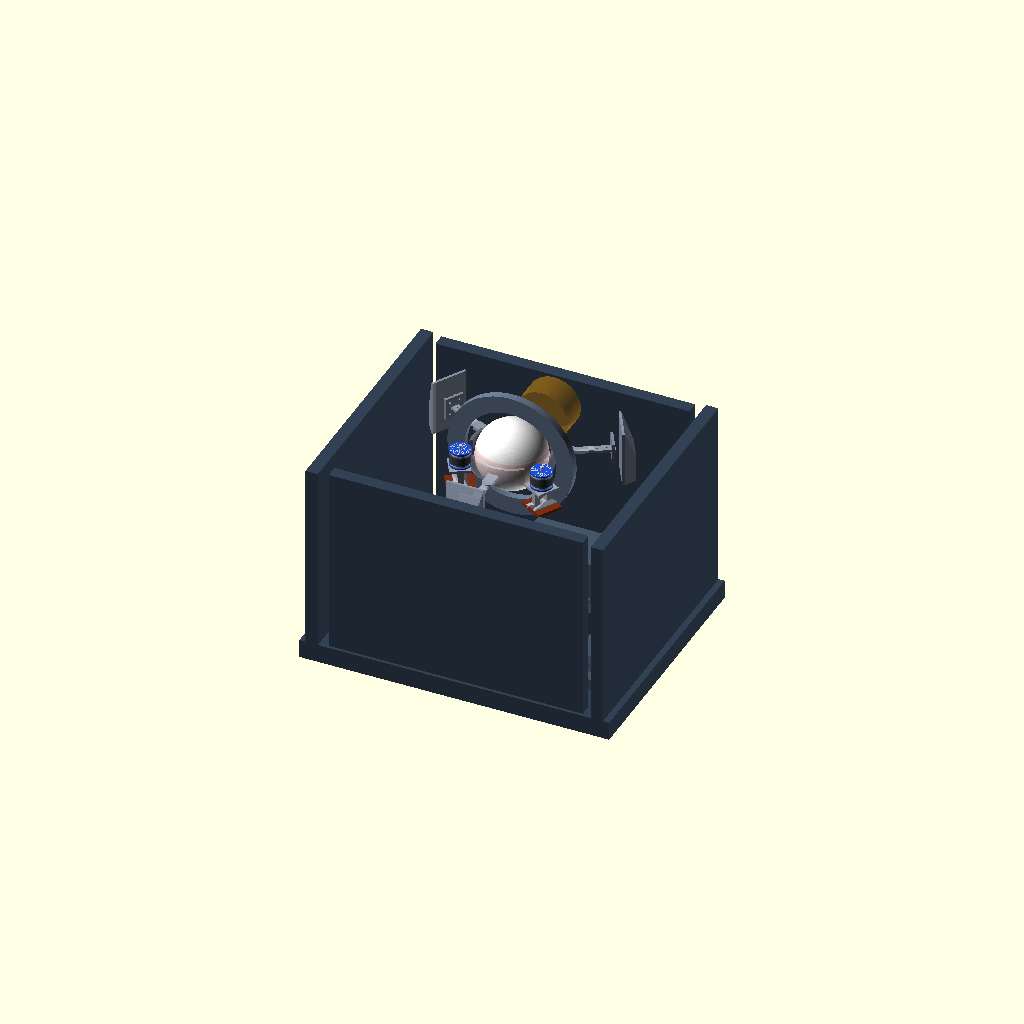
Cell 1: rendered with the file's own defaults.
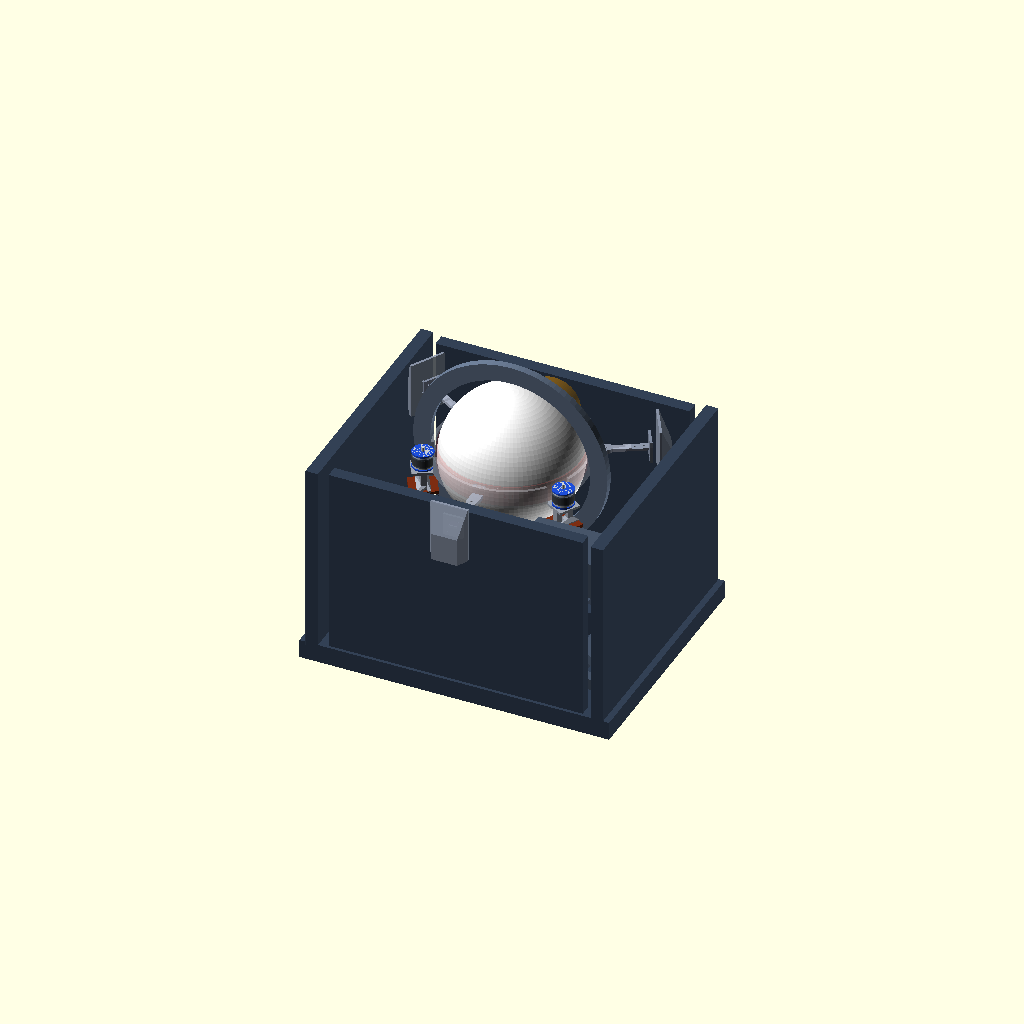
Cell 2 — ball_d set to 440, the other parameters unchanged.
One fixed orthographic camera (rotation 55°, 0°, 25°; colour scheme Cornfield) for every cell.
OpenSCAD source file cad/assembly/p0-single-ball-launcher-v2/p0_single_ball_launcher_outer_rotor_parametric_v9.scad:
// P0 single-ball football launcher outer-rotor assembly placeholder v9 (parametric)
// Units: mm
// Purpose: parameterized concept model for clearance / geometry review.
// Current frozen branch:
// - short 63-series outer-rotor motors, default 6354
// - bottom-face mounted only
// - central launch ring / barrel
// - 3 shell-contact cutouts
// - non-star interpretation
// - ring ears + stubs + link plates + outer mount plates
// - explicit side support plates integrated into the mainline head-to-frame spacing

$fn = 96;

// =====================
// Adjustable parameters
// =====================
ball_d = 220;
motor_series = "6354";       // "6354" | "6360" | "6374"
motor_body_d = 63;
motor_shaft_d = 10;
motor_shaft_len = 14;
rubber_t = 2.0;
contact_band_h = 22;
preload = 4;
ring_clearance = 16;
ring_wall = 10;
ring_h = 56;
cutout_w = 52;
cutout_extra = 12;
residual_web_t = 14;
head_z = 620;
carrier_d_margin = 150;
base_l = 1000;
base_w = 800;
base_h = 60;
mount_plate_w = 72;
mount_plate_t = 8;
mount_post_sep = 40;
mount_post_h = 56;
mount_base_w = 88;
mount_base_d = 82;
mount_base_t = 10;
brace_len = 34;
brace_t = 8;
use_ring_ears = true;
ear_w = 34;
ear_l = 36;
ear_t = 12;
ear_hole_d = 6.6;
frame_stub_l = 70;
frame_stub_w = 22;
frame_stub_t = 10;
link_plate_w = 26;
link_plate_t = 8;
link_hole_d = 6.6;
outer_plate_w = 64;
outer_plate_h = 72;
outer_plate_t = 8;
outer_plate_hole_dx = 34;
outer_plate_hole_dz = 40;
outer_plate_hole_d = 6.6;
use_side_support_plates = true;
head_to_frame_gap = 26;      // nominal spacing from outer mount plate to side support plate
side_plate_w = 120;
side_plate_h = 180;
side_plate_t = 8;
side_plate_hole_dx = 34;
side_plate_hole_dz = 40;
side_plate_hole_d = 6.6;
side_plate_leg = 70;

// =====================
// Derived values / presets
// =====================
function motor_len_for(series) =
  series == "6374" ? 74 :
  series == "6360" ? 60 :
  53.5;

motor_body_len = motor_len_for(motor_series);
ball_r = ball_d/2;
motor_r = motor_body_d/2;
contact_r = motor_r + rubber_t;
ring_id = ball_d + ring_clearance;
ring_od = ring_id + 2 * ring_wall;
axis_r = ring_od/2 + motor_r - 8;
carrier_d = ring_od + carrier_d_margin;

// =====================
// Core modules
// =====================
module football(){
  color("white") sphere(d=ball_d);
}

module motor_63_outer_rotor(){
  color("#c7cdd4") cylinder(h=motor_body_len, d=motor_body_d, center=true);
  color("#4b5563") cylinder(h=motor_body_len*0.56, d=motor_body_d + 2*rubber_t, center=true);
  color([0.20,0.20,0.20,0.65]) cylinder(h=contact_band_h, d=motor_body_d + 2*rubber_t + 0.6, center=true);
  color("#1d4ed8") {
    translate([0,0, motor_body_len/2-2.5]) cylinder(h=5, d=motor_body_d+5, center=true);
    translate([0,0,-motor_body_len/2+2.5]) cylinder(h=5, d=motor_body_d+5, center=true);
  }
  color("#d1d5db") {
    translate([0,0, motor_body_len/2 + motor_shaft_len/2]) cylinder(h=motor_shaft_len, d=motor_shaft_d, center=true);
    translate([0,0,-motor_body_len/2 - motor_shaft_len/2 + 2]) cylinder(h=motor_shaft_len-4, d=motor_shaft_d, center=true);
  }
}

module bottom_face_mount(){
  color("#9ca3af") {
    translate([0,0,-motor_body_len/2 - mount_plate_t/2 - 2])
      cube([mount_plate_w, mount_plate_w, mount_plate_t], center=true);

    translate([0,-mount_post_sep/2,-motor_body_len/2 - 2 - mount_plate_t - mount_post_h/2])
      cube([18,18,mount_post_h], center=true);
    translate([0, mount_post_sep/2,-motor_body_len/2 - 2 - mount_plate_t - mount_post_h/2])
      cube([18,18,mount_post_h], center=true);

    hull() {
      translate([0,-mount_post_sep/2,-motor_body_len/2 - 2 - mount_plate_t - mount_post_h + 8]) cube([18,18,brace_t], center=true);
      translate([-brace_len/2,0,-motor_body_len/2 - 2 - mount_plate_t - mount_post_h - mount_base_t/2 + 4]) cube([brace_t,mount_base_d,brace_t], center=true);
    }
    hull() {
      translate([0, mount_post_sep/2,-motor_body_len/2 - 2 - mount_plate_t - mount_post_h + 8]) cube([18,18,brace_t], center=true);
      translate([ brace_len/2,0,-motor_body_len/2 - 2 - mount_plate_t - mount_post_h - mount_base_t/2 + 4]) cube([brace_t,mount_base_d,brace_t], center=true);
    }
  }

  color("#7c2d12")
    translate([0,0,-motor_body_len/2 - 2 - mount_plate_t - mount_post_h - mount_base_t/2])
      cube([mount_base_w, mount_base_d, mount_base_t], center=true);
}

module motor_module(){
  motor_63_outer_rotor();
  bottom_face_mount();
}

module cutout_slot(){
  hull(){
    translate([-cutout_w/2 + 10, 0, 0]) cylinder(h=ring_h+6, d=20, center=true);
    translate([ cutout_w/2 - 10, 0, 0]) cylinder(h=ring_h+6, d=20, center=true);
    cube([cutout_w - 20, motor_body_d + cutout_extra, ring_h+6], center=true);
  }
}

module support_ear(){
  difference(){
    hull(){
      translate([0,0,0]) cube([ear_l, ear_w, ear_t], center=true);
      translate([ear_l/2 + 8,0,0]) cylinder(h=ear_t, d=ear_w, center=true);
    }
    translate([ear_l/2 + 8,0,0]) cylinder(h=ear_t+2, d=ear_hole_d, center=true);
  }
}

module frame_stub(){
  color([0.45,0.48,0.55,0.85])
    cube([frame_stub_l, frame_stub_w, frame_stub_t], center=true);
}

module head_link_plate(){
  difference(){
    hull(){
      translate([-18,0,0]) cube([36,link_plate_w,link_plate_t], center=true);
      translate([ 22,0,0]) cube([44,link_plate_w,link_plate_t], center=true);
    }
    translate([-10,0,0]) cylinder(h=link_plate_t+2, d=link_hole_d, center=true);
    translate([ 18,0,0]) cylinder(h=link_plate_t+2, d=link_hole_d, center=true);
  }
}

module outer_mount_plate(){
  difference(){
    cube([outer_plate_t, outer_plate_w, outer_plate_h], center=true);
    for(y=[-outer_plate_hole_dx/2, outer_plate_hole_dx/2])
      for(z=[-outer_plate_hole_dz/2, outer_plate_hole_dz/2])
        translate([0,y,z]) rotate([0,90,0]) cylinder(h=outer_plate_t+2, d=outer_plate_hole_d, center=true);
  }
}

module side_support_plate(){
  difference(){
    hull(){
      cube([side_plate_t, side_plate_w, side_plate_h], center=true);
      translate([side_plate_leg/2,0,-side_plate_h/4]) cube([side_plate_t, side_plate_w*0.7, side_plate_h*0.5], center=true);
    }
    for(y=[-side_plate_hole_dx/2, side_plate_hole_dx/2])
      for(z=[-side_plate_hole_dz/2, side_plate_hole_dz/2])
        translate([0,y,z]) rotate([0,90,0]) cylinder(h=side_plate_t+2, d=side_plate_hole_d, center=true);
  }
}

module ring_with_three_cutouts_and_ears(){
  color([0.87,0.89,0.93,0.35])
  difference(){
    cylinder(h=ring_h, d=ring_od, center=true);
    cylinder(h=ring_h+2, d=ring_id, center=true);

    for(a=[90,210,330]) {
      rotate([0,0,a])
        translate([ring_od/2 - cutout_w/2 + 8, 0, 0])
          cutout_slot();
    }
  }

  color([0.76,0.79,0.84,0.45])
    for(a=[30,150,270])
      rotate([0,0,a])
        translate([ring_od/2 - ring_wall/2 - 4, 0, 0])
          cube([residual_web_t, 40, ring_h], center=true);

  if (use_ring_ears) {
    color([0.70,0.73,0.80,0.75])
      for(a=[30,150,270]) {
        rotate([0,0,a]) {
          translate([ring_od/2 + ear_l/2 - 2, 0, 0]) support_ear();
          translate([ring_od/2 + ear_l + frame_stub_l/2 + 6, 0, 0]) frame_stub();
        }
      }
  }
}

module placed_motor(az=0){
  rotate([0,0,az])
    translate([axis_r,0,0])
      motor_module();
}

module contact_zone_visual(){
  color([0.95,0.30,0.30,0.18])
    intersection(){
      sphere(d=ball_d + preload*2);
      cylinder(h=ring_h+10, d=ring_id-8, center=true);
    }
}

// =====================
// Base / carrier visuals
// =====================
module base_frame(){
  color("#334155") union(){
    translate([0,0,base_h/2]) cube([base_l,base_w,base_h],center=true);
    translate([0,0,base_h+40]) cube([base_l*0.72,40,80],center=true);
    translate([0, base_w/2-30, 360]) cube([base_l*0.82,40,620],center=true);
    translate([0,-base_w/2+30, 360]) cube([base_l*0.82,40,620],center=true);
    translate([-base_l/2+40,0,360]) cube([40,base_w,620],center=true);
    translate([ base_l/2-40,0,360]) cube([40,base_w,620],center=true);
  }
}

module base_detail(){
  color("#475569") {
    for(x=[-320,0,320]) translate([x,0,105]) cube([42,760,42],center=true);
    for(y=[-300,0,300]) translate([0,y,115]) cube([880,36,36],center=true);
    translate([0,0,155]) rotate([0,0,33]) cube([960,28,32],center=true);
    translate([0,0,155]) rotate([0,0,-33]) cube([960,28,32],center=true);
    translate([0,145,92]) cube([420,260,24],center=true);
  }
}

module battery_and_control(){
  color("#111827") translate([0,120,125]) cube([360,220,120], center=true);
  color("#475569") translate([300,-260,500]) cube([260,160,120], center=true);
}

module head_carrier(){
  color("#64748b")
    translate([0,0,head_z]) rotate([90,0,0]) difference(){
      cylinder(h=24,d=carrier_d,center=true);
      cylinder(h=28,d=ring_od+40,center=true);
    }
}

module head_frame_links(){
  color([0.60,0.64,0.72,0.9])
    translate([0,0,head_z])
      for(a=[30,150,270])
        rotate([0,0,a])
          translate([ring_od/2 + ear_l + frame_stub_l + 26, 0, 0])
            head_link_plate();
}

module outer_head_mount_plates(){
  color([0.52,0.56,0.64,0.95])
    translate([0,0,head_z])
      for(a=[30,150,270])
        rotate([0,0,a])
          translate([ring_od/2 + ear_l + frame_stub_l + 62, 0, 0])
            outer_mount_plate();
}

module outer_side_support_plates(){
  if (use_side_support_plates) {
    color([0.58,0.62,0.70,0.90])
      translate([0,0,head_z])
        for(a=[30,150,270])
          rotate([0,0,a])
            translate([ring_od/2 + ear_l + frame_stub_l + 62 + head_to_frame_gap, 0, 0])
              side_support_plate();
  }
}

module output_marker(){
  color([0.96,0.62,0.04,0.32])
    translate([0,250,head_z]) rotate([90,0,0]) cylinder(h=90,d=170,center=true);
}

module assembly(){
  base_frame();
  base_detail();
  battery_and_control();
  head_carrier();
  head_frame_links();
  outer_head_mount_plates();
  outer_side_support_plates();
  output_marker();

  translate([0,0,head_z]) {
    football();
    contact_zone_visual();
    ring_with_three_cutouts_and_ears();
    placed_motor(90);
    placed_motor(210);
    placed_motor(330);
  }
}

assembly();
Parameter table extracted from the source (name, type, default, range or options):
ball_d: number, default 220
motor_series: string, default "6354"
motor_body_d: number, default 63
motor_shaft_d: number, default 10
motor_shaft_len: number, default 14
rubber_t: number, default 2
contact_band_h: number, default 22
preload: number, default 4
ring_clearance: number, default 16
ring_wall: number, default 10
ring_h: number, default 56
cutout_w: number, default 52
cutout_extra: number, default 12
residual_web_t: number, default 14
head_z: number, default 620
carrier_d_margin: number, default 150
base_l: number, default 1000
base_w: number, default 800
base_h: number, default 60
mount_plate_w: number, default 72
mount_plate_t: number, default 8
mount_post_sep: number, default 40
mount_post_h: number, default 56
mount_base_w: number, default 88
mount_base_d: number, default 82
mount_base_t: number, default 10
brace_len: number, default 34
brace_t: number, default 8
use_ring_ears: bool, default true
ear_w: number, default 34
ear_l: number, default 36
ear_t: number, default 12
ear_hole_d: number, default 6.6
frame_stub_l: number, default 70
frame_stub_w: number, default 22
frame_stub_t: number, default 10
link_plate_w: number, default 26
link_plate_t: number, default 8
link_hole_d: number, default 6.6
outer_plate_w: number, default 64
outer_plate_h: number, default 72
outer_plate_t: number, default 8
outer_plate_hole_dx: number, default 34
outer_plate_hole_dz: number, default 40
outer_plate_hole_d: number, default 6.6
use_side_support_plates: bool, default true
head_to_frame_gap: number, default 26
side_plate_w: number, default 120
side_plate_h: number, default 180
side_plate_t: number, default 8
side_plate_hole_dx: number, default 34
side_plate_hole_dz: number, default 40
side_plate_hole_d: number, default 6.6
side_plate_leg: number, default 70
